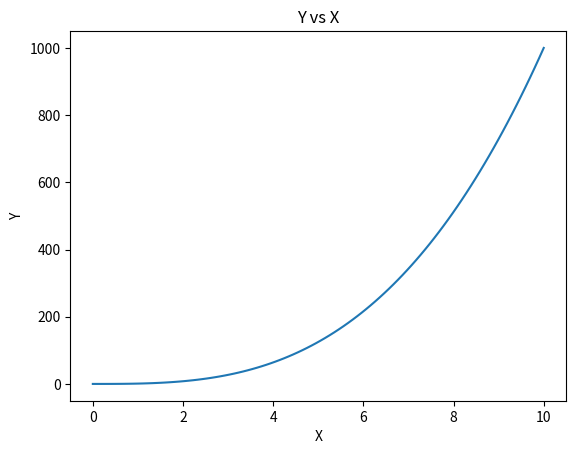

This chart was generated by the following Python code:
'''
python file
'''
import numpy as np
import matplotlib.pyplot as plt

x = np.linspace(0, 10, 100)
y = x**3

plt.figure()
plt.plot(x, y, '-')
plt.title('Y vs X')
plt.xlabel('X')
plt.ylabel('Y')
plt.show()
